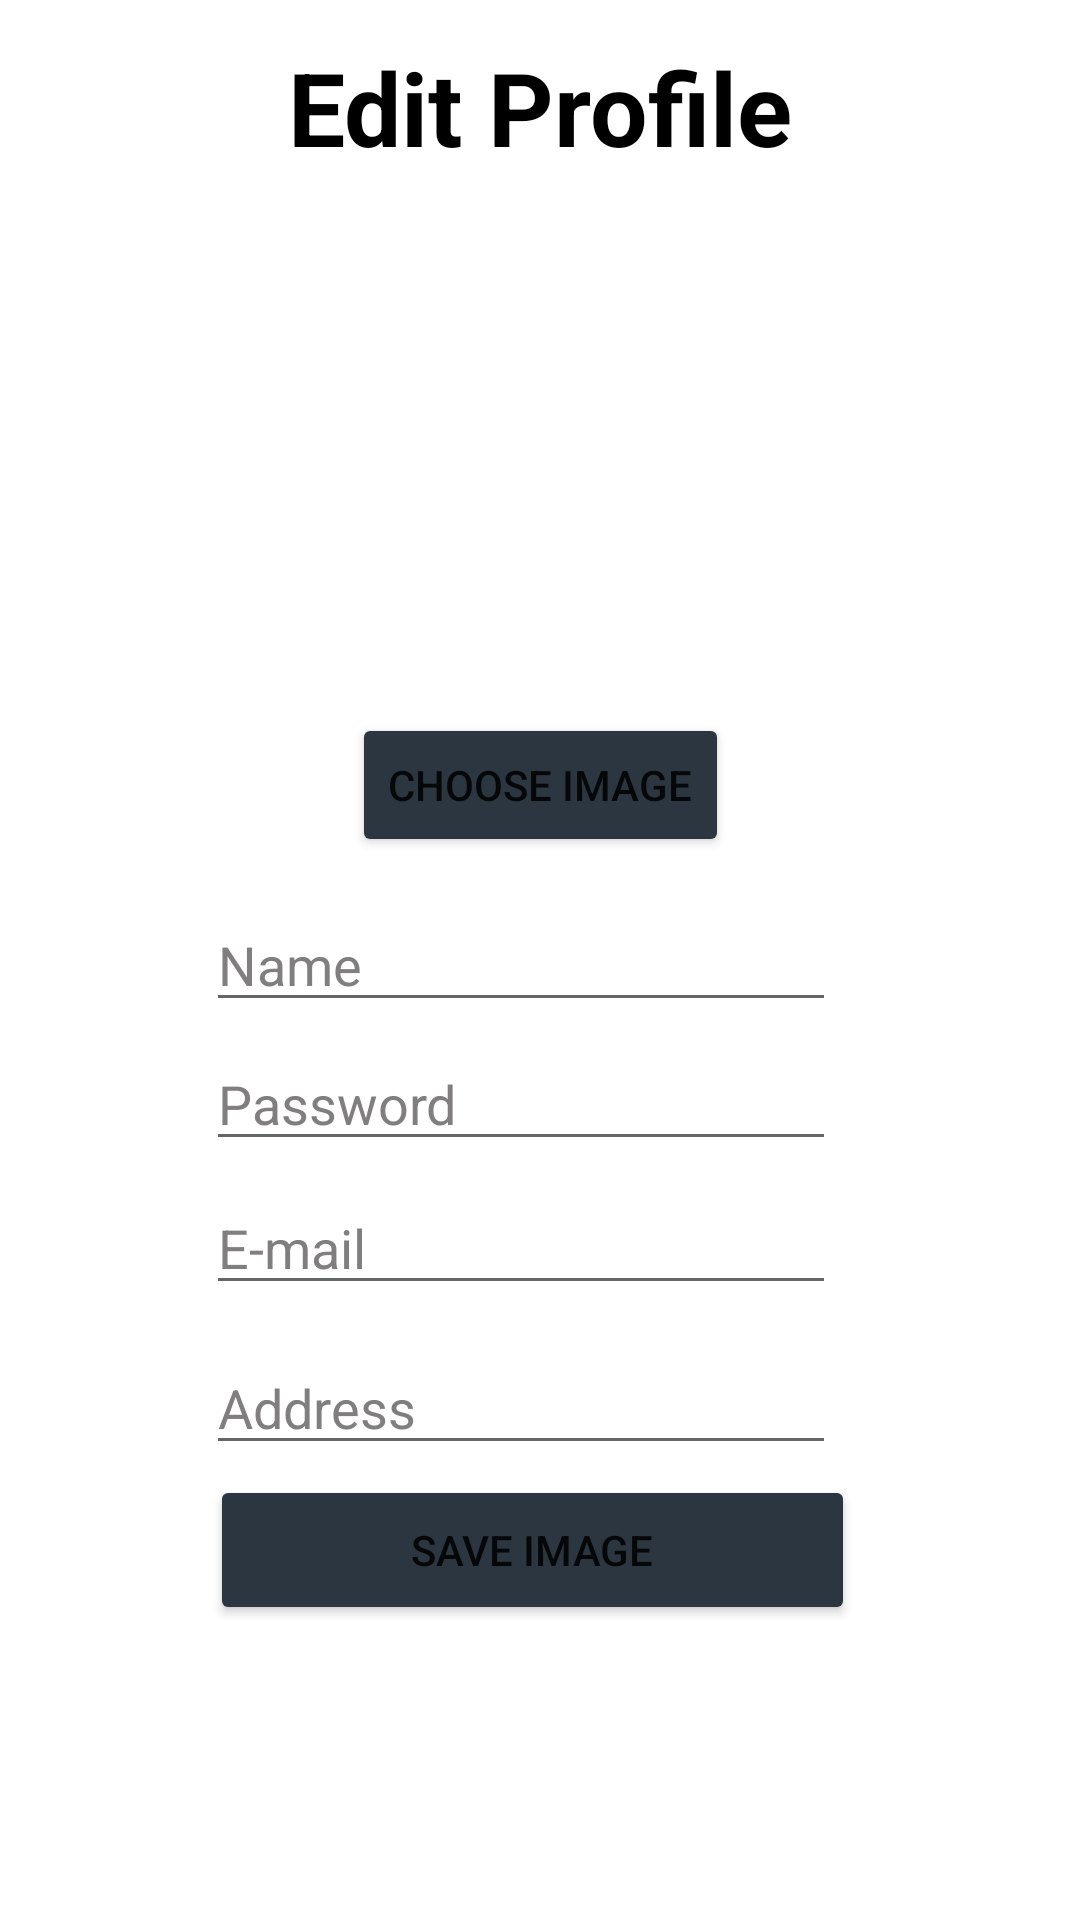

The Android layout XML behind this screen, and the referenced resources:
<!-- AndroidManifest.xml: application theme Theme.Binimoy -->
<!-- res/layout/activity_seller_profile.xml -->
<?xml version="1.0" encoding="utf-8"?>
<androidx.constraintlayout.widget.ConstraintLayout xmlns:android="http://schemas.android.com/apk/res/android"
    xmlns:app="http://schemas.android.com/apk/res-auto"
    xmlns:tools="http://schemas.android.com/tools"
    android:layout_width="match_parent"
    android:layout_height="match_parent"
    android:background="#FFFFFF"
    android:orientation="vertical"

    android:padding="10dp"
    tools:context=".Seller_Profile">

    <Button
        android:id="@+id/chooseImageButton"
        android:layout_width="wrap_content"
        android:layout_height="wrap_content"
        android:text="choose Image"
        app:backgroundTint="#2C3640"
        app:layout_constraintBottom_toBottomOf="parent"
        app:layout_constraintEnd_toEndOf="parent"
        app:layout_constraintHorizontal_weight="0.25"
        app:layout_constraintStart_toStartOf="parent"
        app:layout_constraintTop_toTopOf="parent"
        app:layout_constraintVertical_bias="0.398" />

    <ImageView
        android:id="@+id/imageViewId"
        android:layout_width="173dp"
        android:layout_height="134dp"
        app:layout_constraintBottom_toBottomOf="parent"
        app:layout_constraintEnd_toEndOf="parent"
        app:layout_constraintStart_toStartOf="parent"
        app:layout_constraintTop_toTopOf="parent"
        app:layout_constraintVertical_bias="0.157"
        app:srcCompat="@drawable/ic_launcher_background" />

    <EditText
        android:id="@+id/imageNameEditTextId"
        android:layout_width="wrap_content"
        android:layout_height="wrap_content"
        android:ems="10"
        android:hint="Name"
        android:inputType="textPersonName"
        android:textColorHint="#807E7E"
        app:layout_constraintBottom_toBottomOf="parent"
        app:layout_constraintEnd_toEndOf="parent"
        app:layout_constraintHorizontal_bias="0.452"
        app:layout_constraintStart_toStartOf="parent"
        app:layout_constraintTop_toTopOf="parent" />

    <Button
        android:id="@+id/dispayImageButton"
        android:layout_width="203dp"
        android:layout_height="43dp"
        android:text="display image"
        android:visibility="gone"
        app:backgroundTint="#314170"
        app:layout_constraintBottom_toBottomOf="parent"
        app:layout_constraintEnd_toEndOf="parent"
        app:layout_constraintHorizontal_bias="0.471"
        app:layout_constraintStart_toStartOf="parent"
        app:layout_constraintTop_toTopOf="parent"
        app:layout_constraintVertical_bias="0.921" />

    <EditText
        android:id="@+id/editTextTextEmailAddress"
        android:layout_width="wrap_content"
        android:layout_height="wrap_content"
        android:ems="10"
        android:hint="E-mail"
        android:inputType="textEmailAddress"
        android:textColorHint="#807E7E"
        app:layout_constraintBottom_toBottomOf="parent"
        app:layout_constraintEnd_toEndOf="parent"
        app:layout_constraintHorizontal_bias="0.452"
        app:layout_constraintStart_toStartOf="parent"
        app:layout_constraintTop_toTopOf="parent"
        app:layout_constraintVertical_bias="0.663" />

    <EditText
        android:id="@+id/editTextTextMultiLine"
        android:layout_width="wrap_content"
        android:layout_height="wrap_content"
        android:ems="10"
        android:gravity="start|top"
        android:hint="Address"
        android:inputType="textMultiLine"
        android:textColorHint="#807E7E"
        app:layout_constraintBottom_toBottomOf="parent"
        app:layout_constraintEnd_toEndOf="parent"
        app:layout_constraintHorizontal_bias="0.452"
        app:layout_constraintStart_toStartOf="parent"
        app:layout_constraintTop_toTopOf="parent"
        app:layout_constraintVertical_bias="0.755" />

    <Button
        android:id="@+id/saveImageButton"
        android:layout_width="215dp"
        android:layout_height="50dp"
        android:text="save image"
        app:backgroundTint="#2C3640"
        app:layout_constraintBottom_toBottomOf="parent"
        app:layout_constraintEnd_toEndOf="parent"
        app:layout_constraintHorizontal_bias="0.479"
        app:layout_constraintStart_toStartOf="parent"
        app:layout_constraintTop_toTopOf="parent"
        app:layout_constraintVertical_bias="0.845" />

    <EditText
        android:id="@+id/editTextTextPassword"
        android:layout_width="wrap_content"
        android:layout_height="wrap_content"
        android:ems="10"
        android:hint="Password"
        android:inputType="textPassword"
        android:textColorHint="#807E7E"
        app:layout_constraintBottom_toBottomOf="parent"
        app:layout_constraintEnd_toEndOf="parent"
        app:layout_constraintHorizontal_bias="0.452"
        app:layout_constraintStart_toStartOf="parent"
        app:layout_constraintTop_toTopOf="parent"
        app:layout_constraintVertical_bias="0.58" />

    <TextView
        android:id="@+id/textView4"
        android:layout_width="wrap_content"
        android:layout_height="wrap_content"
        android:text="Edit Profile"
        android:textAppearance="@style/TextAppearance.AppCompat.Display1"
        android:textColor="#000000"
        android:textStyle="bold"
        app:layout_constraintBottom_toBottomOf="parent"
        app:layout_constraintEnd_toEndOf="parent"
        app:layout_constraintStart_toStartOf="parent"
        app:layout_constraintTop_toTopOf="parent"
        app:layout_constraintVertical_bias="0.005" />

</androidx.constraintlayout.widget.ConstraintLayout>
<!-- resources referenced by this layout -->
<resources>
  <style name="Theme.Binimoy" parent="Theme.MaterialComponents.DayNight.DarkActionBar">
          
          <item name="colorPrimary">@color/purple_500</item>
          <item name="colorPrimaryVariant">@color/purple_700</item>
          <item name="colorOnPrimary">@color/white</item>
          
          <item name="colorSecondary">@color/teal_200</item>
          <item name="colorSecondaryVariant">@color/teal_700</item>
          <item name="colorOnSecondary">@color/black</item>
          
          <item name="android:statusBarColor" tools:targetApi="l">?attr/colorPrimaryVariant</item>
          
      </style>
  <!-- not gathered from this repository: default colours our renderer supplied (Android Studio template values) -->
  <color name="purple_500">#FF6200EE</color>
  <color name="purple_700">#FF3700B3</color>
  <color name="teal_200">#FF03DAC5</color>
  <color name="teal_700">#FF018786</color>
  <color name="black">#FF000000</color>
  <color name="white">#FFFFFFFF</color>
</resources>
